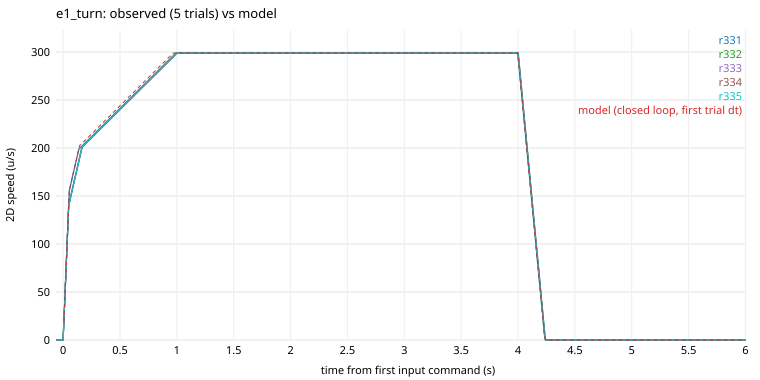

Data behind this chart, as committed beside it:
cond, run, k, t_s, speed, model_speed, held, sprint, duck, yaw
e1_turn, r331, -10, -0.06228, 0.000, , 0, 0, 0, 0.000
e1_turn, r331, -9, -0.05533, 0.000, , 0, 0, 0, 0.000
e1_turn, r331, -8, -0.04838, 0.000, , 0, 0, 0, 0.000
e1_turn, r331, -7, -0.04143, 0.000, , 0, 0, 0, 0.000
e1_turn, r331, -6, -0.03449, 0.000, , 0, 0, 0, 0.000
e1_turn, r331, -5, -0.02754, 0.000, , 0, 0, 0, 0.000
e1_turn, r331, -4, -0.02059, 0.000, , 0, 0, 0, 0.000
e1_turn, r331, -3, -0.01364, 0.000, , 0, 0, 0, 0.000
e1_turn, r331, -2, -0.00670, 0.000, , 0, 0, 0, 0.000
e1_turn, r331, -1, 0.00000, 0.000, , 0, 0, 0, 0.000
e1_turn, r331, 0, 0.00670, 19.27, 19.26, 1, 0, 0, 0.000
e1_turn, r331, 1, 0.01340, 38.55, 38.52, 1, 1, 0, 0.000
e1_turn, r331, 2, 0.02010, 57.83, 57.79, 1, 1, 0, 0.000
e1_turn, r331, 3, 0.02680, 77.1, 77.05, 1, 1, 0, 0.000
e1_turn, r331, 4, 0.03351, 96.38, 96.34, 1, 1, 0, 0.000
e1_turn, r331, 5, 0.04021, 115.6, 115.6, 1, 1, 0, 0.000
e1_turn, r331, 6, 0.04715, 135.6, 135.6, 1, 1, 0, 0.000
e1_turn, r331, 7, 0.05410, 155.6, 155.5, 1, 1, 0, 0.000
e1_turn, r331, 8, 0.06105, 159.2, 159.1, 1, 1, 0, 0.000
e1_turn, r331, 9, 0.06800, 162.8, 162.7, 1, 1, 0, 0.000
e1_turn, r331, 10, 0.07494, 166.4, 166.3, 1, 1, 0, 0.000
e1_turn, r331, 11, 0.08189, 170, 169.9, 1, 1, 0, 0.000
e1_turn, r331, 12, 0.08884, 173.6, 173.5, 1, 1, 0, 0.000
e1_turn, r331, 13, 0.09578, 177.2, 177.1, 1, 1, 0, 0.000
e1_turn, r331, 14, 0.1027, 180.7, 180.7, 1, 1, 0, 0.000
e1_turn, r331, 15, 0.1097, 184.3, 184.3, 1, 1, 0, 0.000
e1_turn, r331, 16, 0.1166, 187.9, 187.9, 1, 1, 0, 0.000
e1_turn, r331, 17, 0.1236, 191.5, 191.5, 1, 1, 0, 0.000
e1_turn, r331, 18, 0.1305, 195.1, 195.1, 1, 1, 0, 0.000
e1_turn, r331, 19, 0.1375, 198.7, 198.7, 1, 1, 0, 0.000
e1_turn, r331, 20, 0.1444, 199.5, 202.3, 1, 1, 0, 0.000
e1_turn, r331, 21, 0.1513, 200.3, 203.1, 1, 1, 0, 0.000
e1_turn, r331, 22, 0.1583, 201.2, 203.9, 1, 1, 0, 0.000
e1_turn, r331, 23, 0.1652, 202, 204.7, 1, 1, 0, 0.000
e1_turn, r331, 24, 0.1722, 202.8, 205.5, 1, 1, 0, 0.000
e1_turn, r331, 25, 0.1791, 203.6, 206.3, 1, 1, 0, 0.000
e1_turn, r331, 26, 0.1861, 204.4, 207.2, 1, 1, 0, 0.000
e1_turn, r331, 27, 0.1931, 205.2, 208, 1, 1, 0, 0.000
e1_turn, r331, 28, 0.2001, 206.1, 208.8, 1, 1, 0, 0.000
e1_turn, r331, 29, 0.207, 206.9, 209.6, 1, 1, 0, 0.000
e1_turn, r331, 30, 0.214, 207.7, 210.4, 1, 1, 0, 0.000
e1_turn, r331, 31, 0.221, 208.5, 211.3, 1, 1, 0, 0.000
e1_turn, r331, 32, 0.228, 209.3, 212.1, 1, 1, 0, 0.000
e1_turn, r331, 33, 0.235, 210.2, 212.9, 1, 1, 0, 0.000
e1_turn, r331, 34, 0.242, 211, 213.7, 1, 1, 0, 0.000
e1_turn, r331, 35, 0.2491, 211.8, 214.5, 1, 1, 0, 0.000
e1_turn, r331, 36, 0.2561, 212.6, 215.4, 1, 1, 0, 0.000
e1_turn, r331, 37, 0.2631, 213.5, 216.2, 1, 1, 0, 0.000
e1_turn, r331, 38, 0.2702, 214.3, 217, 1, 1, 0, 0.000
e1_turn, r331, 39, 0.2772, 215.1, 217.8, 1, 1, 0, 0.000
e1_turn, r331, 40, 0.2843, 215.9, 218.7, 1, 1, 0, 0.000
e1_turn, r331, 41, 0.2913, 216.8, 219.5, 1, 1, 0, 0.000
e1_turn, r331, 42, 0.2982, 217.6, 220.3, 1, 1, 0, 0.000
e1_turn, r331, 43, 0.3051, 218.4, 221.1, 1, 1, 0, 0.000
e1_turn, r331, 44, 0.3121, 219.2, 221.9, 1, 1, 0, 0.000
e1_turn, r331, 45, 0.319, 220, 222.7, 1, 1, 0, 0.000
e1_turn, r331, 46, 0.3259, 220.8, 223.6, 1, 1, 0, 0.000
e1_turn, r331, 47, 0.3329, 221.6, 224.4, 1, 1, 0, 0.000
e1_turn, r331, 48, 0.3398, 222.5, 225.2, 1, 1, 0, 0.000
e1_turn, r331, 49, 0.3468, 223.3, 226, 1, 1, 0, 0.000
... 4,315 more rows
